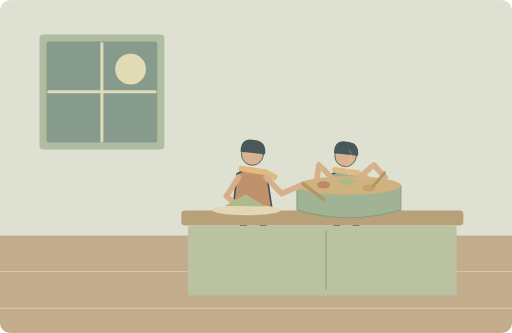
t = 0.00 s
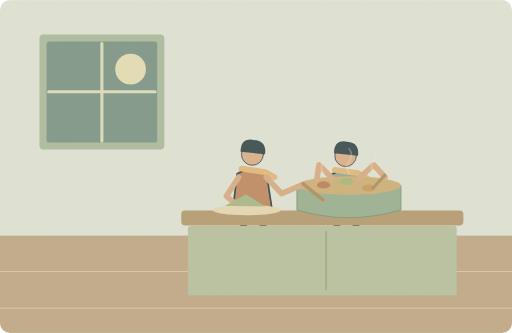
t = 1.25 s
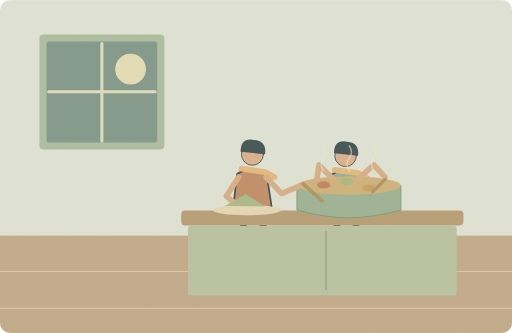
t = 3.75 s
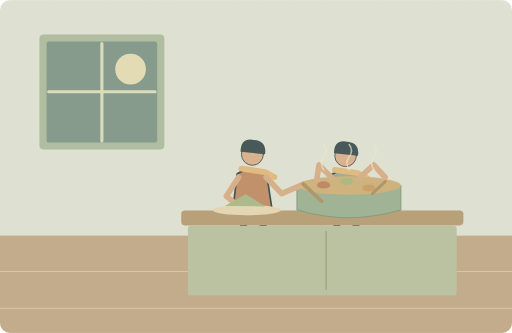
t = 5.00 s
t = 6.25 s: frame unchanged from t = 3.75 s, image omitted
t = 8.75 s: frame unchanged from t = 1.25 s, image omitted

The animated SVG that drew these frames (rendered in a browser with its animation timeline set to each time). Animation: 7 SMIL elements (animate=3,animateTransform=4); one cycle of 10.00 s, repeats indefinitely.

<svg xmlns="http://www.w3.org/2000/svg" width="1000" height="650" viewBox="0 0 1000 650" role="img" aria-labelledby="title desc"><title id="title">单词小故事</title><desc id="desc">We are making vegetable soup for dinner tonight.</desc><metadata>{"wordId": "tonight", "dailyExample": "We are making vegetable soup for dinner tonight.", "source": "https://github.com/go1app/word-atlas/blob/main/public/atlas/entries/2.json", "attribution": "Word Atlas contributors — CC BY 4.0", "license": "https://creativecommons.org/licenses/by/4.0/", "changes": "New original vector animation interpreting the daily example.", "durationSeconds": 10}</metadata><defs><clipPath id="frame"><rect width="1000" height="650" rx="20"/></clipPath><filter id="paper"><feTurbulence type="fractalNoise" baseFrequency=".74" numOctaves="3" stitchTiles="stitch"/><feColorMatrix type="saturate" values="0"/><feComponentTransfer><feFuncA type="linear" slope=".065"/></feComponentTransfer><feBlend in="SourceGraphic" mode="soft-light"/></filter><filter id="glow" x="-100%" y="-100%" width="300%" height="300%"><feGaussianBlur stdDeviation="8"/></filter></defs><g clip-path="url(#frame)"><rect x="0" y="0" width="1000" height="650" rx="0" fill="#dfe6d9" /><rect x="0" y="460" width="1000" height="190" rx="0" fill="#bea887" /><path d="M0 530H1000M0 602H1000" fill="none" stroke="#dbc7a6" stroke-width="2" stroke-linecap="round" stroke-linejoin="round" /><rect x="77" y="67" width="244" height="225" rx="8" fill="#a9bca0" /><rect x="91" y="81" width="216" height="197" rx="5" fill="#789489" /><circle cx="255" cy="135" r="30" fill="#e5dfb7" /><path d="M199 85V275M95 179H303" fill="none" stroke="#dce0bf" stroke-width="6" stroke-linecap="round" stroke-linejoin="round" /><g transform="translate(493 354) scale(1.65)" stroke="#2c4148" stroke-linecap="round" stroke-linejoin="round"><path d="M-7 29L-12 62M7 29L15 62" fill="none" stroke="#2c4148" stroke-width="8" stroke-linecap="round" stroke-linejoin="round" /><path d="M-18 -9Q0 -20 17 -8L23 32H-23Z" fill="#bc8962" stroke="#2c4148" stroke-width="2" stroke-linecap="round" stroke-linejoin="round" /><circle cx="0" cy="-32" r="13" fill="#d9af8c" /><path d="M-14 -35Q-14 -52 2 -49Q17 -48 15 -32Z" fill="#32474e" stroke="none" stroke-width="2" stroke-linecap="round" stroke-linejoin="round" /><path d="M-13 -15L15 -11 26 -5" fill="none" stroke="#e1b97b" stroke-width="7" stroke-linecap="round" stroke-linejoin="round" /></g><g transform="translate(675 356) scale(1.62)" stroke="#2c4148" stroke-linecap="round" stroke-linejoin="round"><path d="M-7 29L-12 62M7 29L15 62" fill="none" stroke="#2c4148" stroke-width="8" stroke-linecap="round" stroke-linejoin="round" /><path d="M-18 -9Q0 -20 17 -8L23 32H-23Z" fill="#91aa9a" stroke="#2c4148" stroke-width="2" stroke-linecap="round" stroke-linejoin="round" /><circle cx="0" cy="-32" r="13" fill="#d9af8c" /><path d="M-14 -35Q-14 -52 2 -49Q17 -48 15 -32Z" fill="#32474e" stroke="none" stroke-width="2" stroke-linecap="round" stroke-linejoin="round" /><path d="M-13 -15L15 -11 26 -5" fill="none" stroke="#e1b97b" stroke-width="7" stroke-linecap="round" stroke-linejoin="round" /></g><rect x="354" y="411" width="551" height="29" rx="7" fill="#b39a72" /><rect x="367" y="441" width="525" height="136" rx="5" fill="#b6c2a2" /><path d="M637 452V565" fill="none" stroke="#93a780" stroke-width="3" stroke-linecap="round" stroke-linejoin="round" /><path d="M580 362H783V410Q680 440 580 410Z" fill="#97b092" stroke="#779778" stroke-width="2" stroke-linecap="round" stroke-linejoin="round" /><ellipse cx="682" cy="362" rx="101" ry="18" fill="#cdb078"/><ellipse cx="632" cy="361" rx="13" ry="7" fill="#bd7e5e"/><ellipse cx="677" cy="354" rx="13" ry="7" fill="#a5b77e"/><ellipse cx="720" cy="367" rx="13" ry="7" fill="#c69d62"/><path d="M466 346L442 383 465 402M520 346L550 378 592 360M648 347L623 322 619 349M702 347L730 322 752 346" fill="none" stroke="#d6ad86" stroke-width="11" stroke-linecap="round" stroke-linejoin="round" /><g><animateTransform attributeName="transform" type="rotate" values="-3 592 360;3 592 360;-3 592 360" keyTimes="0;.5;1" dur="10s" repeatCount="indefinite"/><path d="M592 359L630 391" fill="none" stroke="#a98e60" stroke-width="7" stroke-linecap="round" stroke-linejoin="round" /><path d="M752 346L728 371" fill="none" stroke="#a98e60" stroke-width="6" stroke-linecap="round" stroke-linejoin="round" /></g><ellipse cx="482" cy="410" rx="67" ry="10" fill="#e6d9b6"/><path d="M439 402L480 379 518 403Z" fill="#a6b887" stroke="none" stroke-width="2" stroke-linecap="round" stroke-linejoin="round" /><g><animateTransform attributeName="transform" type="translate" values="0 5;0 -6;0 5" keyTimes="0;.5;1" dur="10s" repeatCount="indefinite"/><animate attributeName="opacity" values=".2;.7;.2" keyTimes="0;.5;1" dur="10s" repeatCount="indefinite"/><path d="M632 337q-9 -13 0 -25t0 -24" fill="none" stroke="#efead0" stroke-width="3" stroke-linecap="round" stroke-linejoin="round" /></g><g><animateTransform attributeName="transform" type="translate" values="0 5;0 -6;0 5" keyTimes="0;.5;1" dur="10s" repeatCount="indefinite"/><animate attributeName="opacity" values=".2;.7;.2" keyTimes="0;.5;1" dur="10s" repeatCount="indefinite"/><path d="M682 337q-9 -13 0 -25t0 -24" fill="none" stroke="#efead0" stroke-width="3" stroke-linecap="round" stroke-linejoin="round" /></g><g><animateTransform attributeName="transform" type="translate" values="0 5;0 -6;0 5" keyTimes="0;.5;1" dur="10s" repeatCount="indefinite"/><animate attributeName="opacity" values=".2;.7;.2" keyTimes="0;.5;1" dur="10s" repeatCount="indefinite"/><path d="M730 337q-9 -13 0 -25t0 -24" fill="none" stroke="#efead0" stroke-width="3" stroke-linecap="round" stroke-linejoin="round" /></g><rect width="1000" height="650" fill="#ddc8a0" opacity=".14" filter="url(#paper)" pointer-events="none"/></g></svg>
